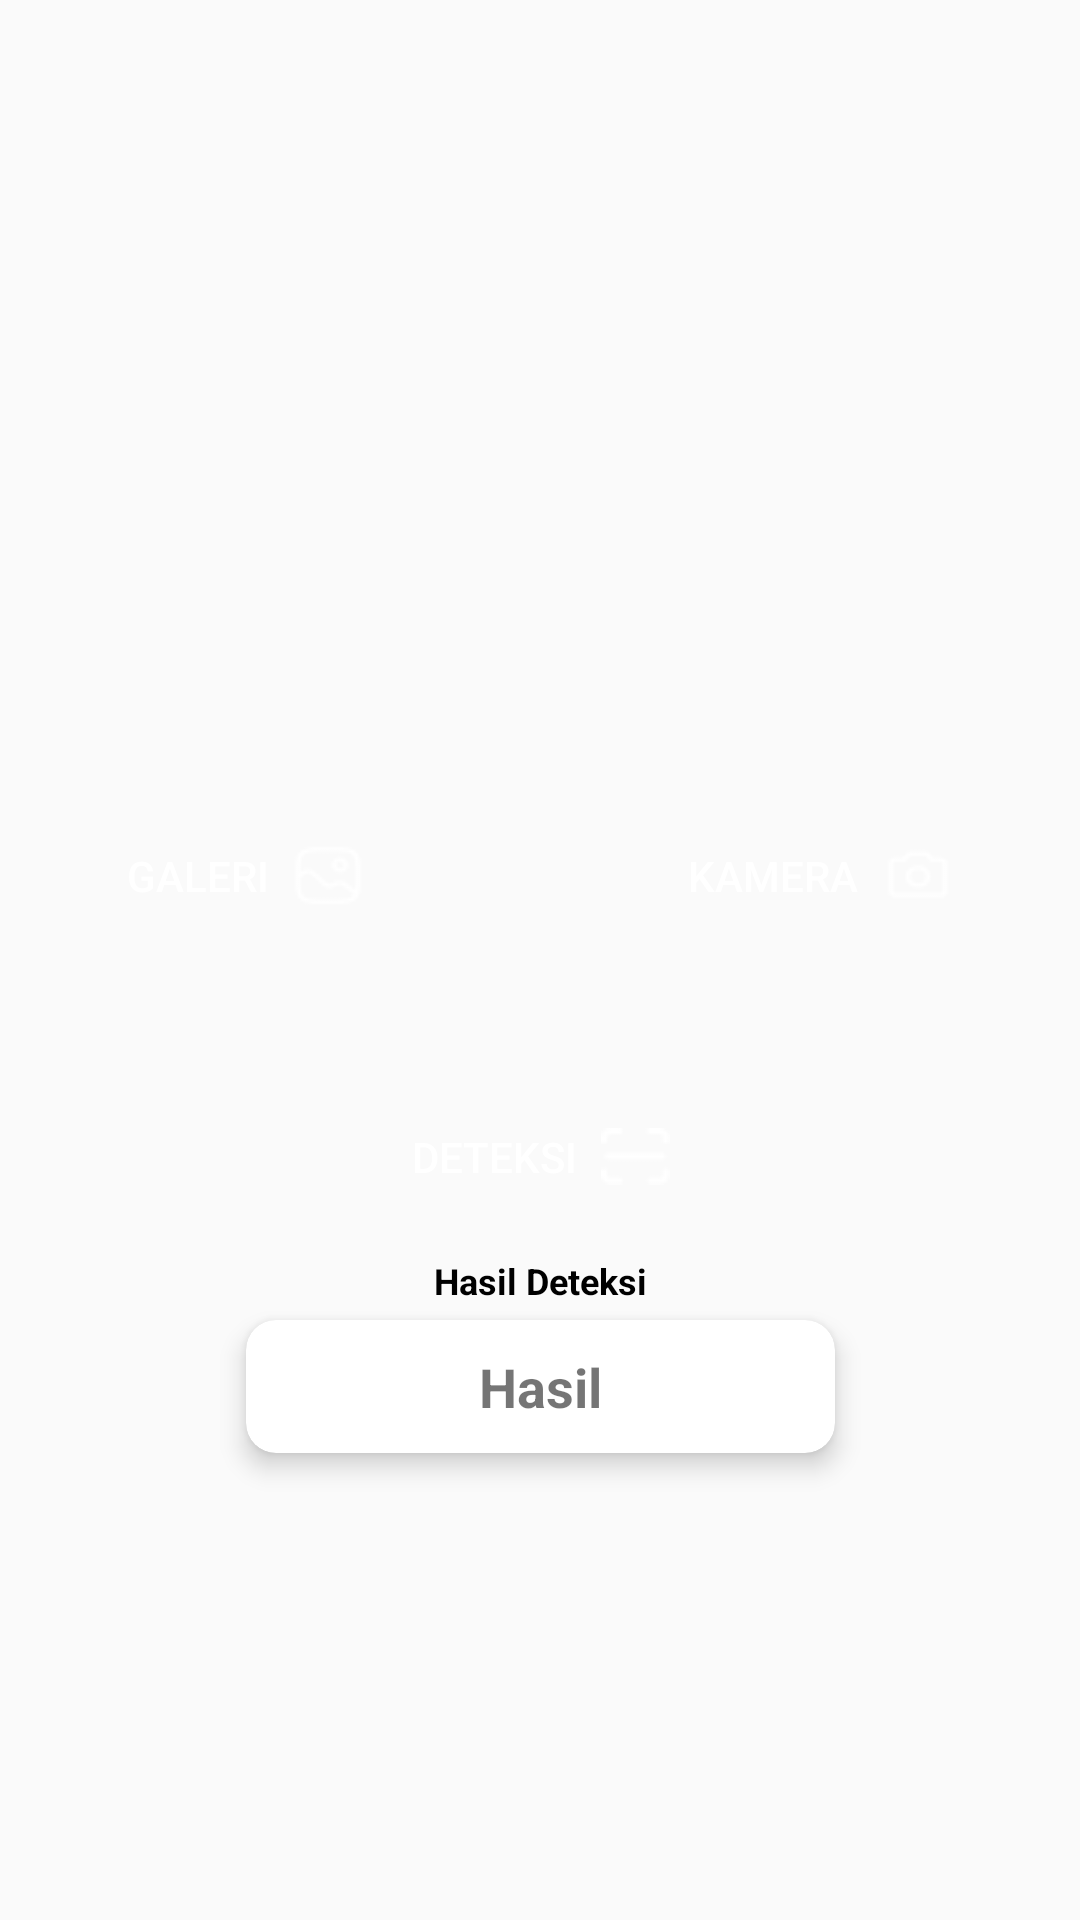

Layout XML and referenced resources for this Android screen:
<!-- AndroidManifest.xml: application theme Theme.Padipest -->
<!-- res/layout/fragment_home.xml -->
<?xml version="1.0" encoding="utf-8"?>
<androidx.constraintlayout.widget.ConstraintLayout xmlns:android="http://schemas.android.com/apk/res/android"
    xmlns:app="http://schemas.android.com/apk/res-auto"
    xmlns:tools="http://schemas.android.com/tools"
    android:layout_width="match_parent"
    android:layout_height="match_parent"
    tools:context=".ui.fragment.home.HomeFragment">

    <ImageView
        android:id="@+id/previewImageView"
        android:layout_width="0dp"
        android:layout_height="0dp"
        android:layout_marginStart="8dp"
        android:layout_marginTop="8dp"
        android:layout_marginEnd="8dp"
        android:layout_marginBottom="8dp"
        app:layout_constraintBottom_toTopOf="@+id/galleryButton"
        app:layout_constraintEnd_toEndOf="parent"
        app:layout_constraintStart_toStartOf="parent"
        app:layout_constraintTop_toTopOf="parent"
        app:srcCompat="@drawable/ic_place_holder" />

    <Button
        android:id="@+id/galleryButton"
        android:layout_width="wrap_content"
        android:layout_height="wrap_content"
        android:layout_marginEnd="4dp"
        android:layout_marginBottom="324dp"
        android:background="@drawable/button_shape"
        android:backgroundTint="@color/colorPrimary"
        android:drawableEnd="@drawable/galeri"
        android:drawablePadding="8dp"
        android:gravity="center"
        android:paddingLeft="50dp"
        android:paddingRight="50dp"
        android:text="galeri"
        android:textColor="@color/white"
        app:layout_constraintBottom_toBottomOf="parent"
        app:layout_constraintEnd_toStartOf="@+id/cameraButton"
        app:layout_constraintHorizontal_bias="0.5"
        app:layout_constraintStart_toStartOf="parent" />

    <Button
        android:id="@+id/cameraButton"
        android:layout_width="wrap_content"
        android:layout_height="wrap_content"
        android:layout_marginStart="4dp"
        android:layout_marginBottom="324dp"
        android:background="@drawable/button_shape"
        android:backgroundTint="@color/colorPrimary"
        android:drawableEnd="@drawable/kamera"
        android:drawablePadding="8dp"
        android:gravity="center"
        android:paddingLeft="50dp"
        android:paddingRight="50dp"
        android:text="kamera"
        android:textColor="@color/white"
        app:layout_constraintBottom_toBottomOf="parent"
        app:layout_constraintEnd_toEndOf="parent"
        app:layout_constraintHorizontal_bias="0.5"
        app:layout_constraintStart_toEndOf="@+id/galleryButton" />


    <Button
        android:id="@+id/deteksiButton"
        android:layout_width="wrap_content"
        android:layout_height="wrap_content"
        android:layout_marginBottom="92dp"
        android:background="@drawable/button_shape"
        android:backgroundTint="@color/colorPrimary"
        android:drawableEnd="@drawable/deteksi"
        android:drawablePadding="8dp"
        android:gravity="center"
        android:paddingLeft="60dp"
        android:paddingRight="60dp"
        android:text="Deteksi"
        android:textColor="@color/white"
        app:layout_constraintBottom_toBottomOf="parent"
        app:layout_constraintEnd_toEndOf="parent"
        app:layout_constraintStart_toStartOf="parent"
        app:layout_constraintTop_toBottomOf="@+id/previewImageView"
        app:layout_constraintVertical_bias="0.423" />


    <TextView
        android:id="@+id/hasil_deteksi"
        android:layout_width="wrap_content"
        android:layout_height="wrap_content"
        android:text="Hasil Deteksi"
        android:textColor="#000000"
        android:textSize="12sp"
        android:textStyle="bold"
        app:layout_constraintBottom_toBottomOf="parent"
        app:layout_constraintEnd_toEndOf="parent"
        app:layout_constraintStart_toStartOf="parent"
        app:layout_constraintTop_toBottomOf="@+id/deteksiButton"
        app:layout_constraintVertical_bias="0.042" />

    <androidx.cardview.widget.CardView
        android:id="@+id/hasilCardView"
        android:layout_width="0dp"
        android:layout_height="wrap_content"
        android:layout_margin="5dp"
        app:cardCornerRadius="10dp"
        app:cardElevation="5dp"
        app:layout_constraintEnd_toEndOf="@id/deteksiButton"
        app:layout_constraintStart_toStartOf="@id/deteksiButton"
        app:layout_constraintTop_toBottomOf="@id/hasil_deteksi">

        <TextView
            android:id="@+id/hasil"
            android:layout_width="match_parent"
            android:layout_height="wrap_content"
            android:layout_gravity="center_vertical"
            android:layout_margin="10dp"
            android:gravity="center"
            android:text="Hasil"
            android:textAlignment="center"
            android:textSize="18sp"
            android:textStyle="bold" />
    </androidx.cardview.widget.CardView>


    <ProgressBar
        android:id="@+id/progressBar"
        style="?android:attr/progressBarStyle"
        android:layout_width="wrap_content"
        android:layout_height="wrap_content"
        android:visibility="gone"
        app:layout_constraintBottom_toBottomOf="parent"
        app:layout_constraintEnd_toEndOf="parent"
        app:layout_constraintStart_toStartOf="parent"
        app:layout_constraintTop_toTopOf="parent"
        tools:visibility="visible" />

</androidx.constraintlayout.widget.ConstraintLayout>
<!-- resources referenced by this layout -->
<resources>
  <color name="colorPrimary">#397C08</color>
  <color name="white">#FFFFFF</color>
  <!-- drawable deteksi: png bitmap (drawable, 346 bytes) -->
  <!-- drawable galeri: png bitmap (drawable, 485 bytes) -->
  <!-- drawable kamera: png bitmap (drawable, 414 bytes) -->
  <style name="Theme.Padipest" parent="Base.Theme.Padipest" />
  <style name="Base.Theme.Padipest" parent="Theme.AppCompat.Light.NoActionBar">
          
          <item name="colorPrimary">@color/colorPrimary</item>
          <item name="colorPrimaryVariant">@color/colorPrimaryDark</item>
          <item name="colorOnPrimary">@color/white</item>
          
          <item name="colorSecondary">@color/colorAccent</item>
          <item name="colorSecondaryVariant">@color/colorAccentDark</item>
          <item name="colorOnSecondary">@color/grey</item>
      </style>
  <color name="colorPrimaryDark">#000000</color>
  <color name="colorAccent">#706C6C</color>
  <color name="colorAccentDark">#C2185B</color>
  <color name="grey">#737373</color>
</resources>
